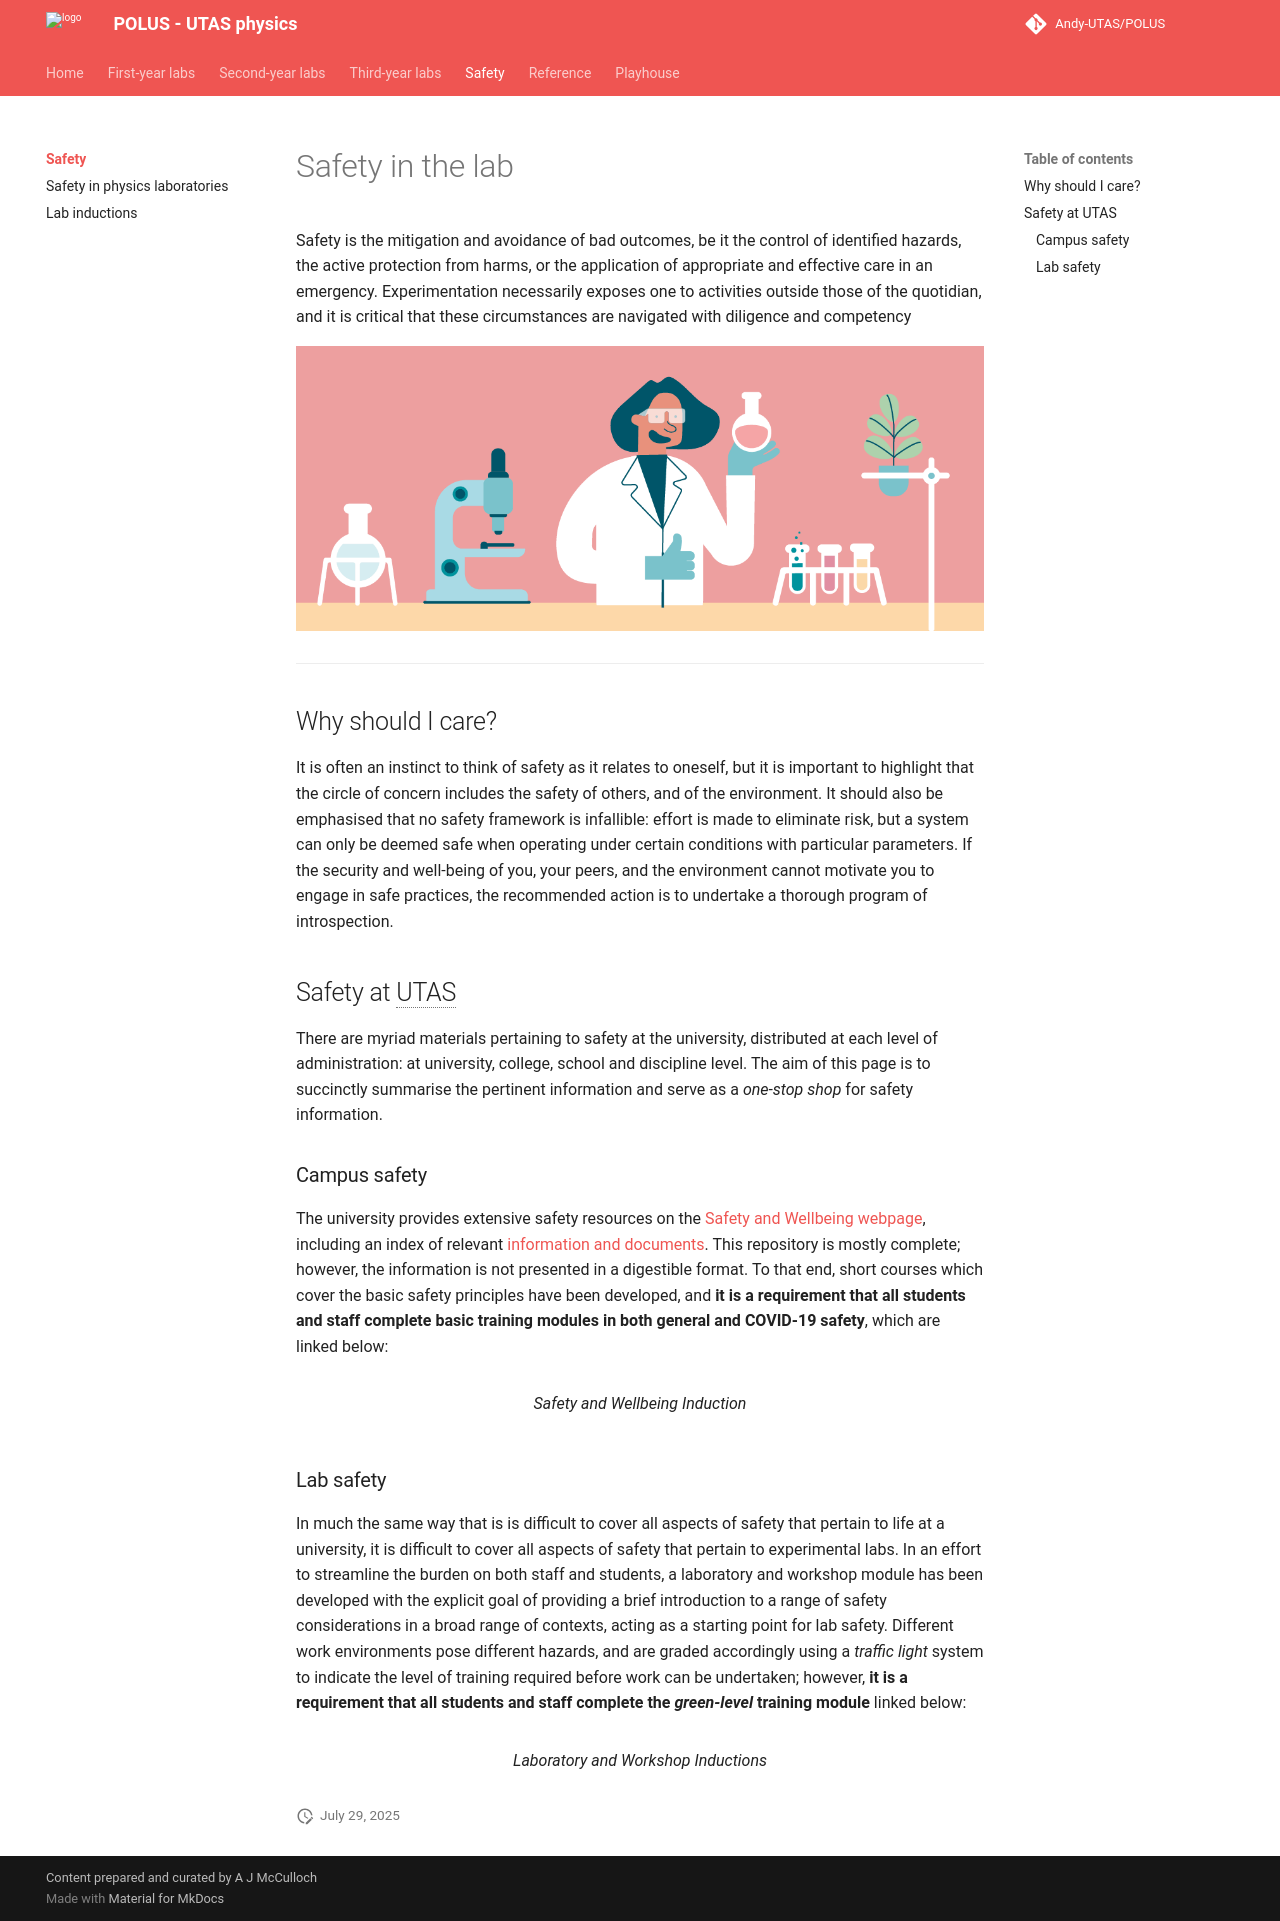

repository: Andy-UTAS/POLUS · page: safety/index.html · generator: mkdocs

# Safety in the lab

Safety is the mitigation and avoidance of bad outcomes, be it the control of identified hazards, the active protection from harms, or the application of appropriate and effective care in an emergency. Experimentation necessarily exposes one to activities outside those of the quotidian, and it is critical that these circumstances are navigated with diligence and competency

![](header.gif)

---

## Why should I care?

It is often an instinct to think of safety as it relates to oneself, but it is important to highlight that the circle of concern includes the safety of others, and of the environment. It should also be emphasised that no safety framework is infallible: effort is made to eliminate risk, but a system can only be deemed safe when operating under certain conditions with particular parameters. If the security and well-being of you, your peers, and the environment cannot motivate you to engage in safe practices, the recommended action is to undertake a thorough program of introspection.

## Safety at UTAS

There are myriad materials pertaining to safety at the university, distributed at each level of administration: at university, college, school and discipline level. The aim of this page is to succinctly summarise the pertinent information and serve as a *one-stop shop* for safety information.

### Campus safety

The university provides extensive safety resources on the [Safety and Wellbeing webpage](https://www.utas.edu.au/safety-and-wellbeing/home), including an index of relevant [information and documents](https://www.utas.edu.au/safety-and-wellbeing/information-and-documents). This repository is mostly complete; however, the information is not presented in a digestible format. To that end, short courses which cover the basic safety principles have been developed, and **it is a requirement that all students and staff complete basic training modules in both general and COVID-19 safety**, which are linked below:

<figure markdown>
[<i class="fas fa-university fa-5x"></i>](https://utasphys.cloud.edu.au/safetyandwellbeing){ .md-button .md-button--primary class="text-center" style="margin-left: 0%"}
<figcaption>Safety and Wellbeing Induction</figcaption>
</figure>

<!-- <figure markdown>
[<i class="fas fa-book-medical fa-5x"></i>](https://mylo.utas.edu.au/d2l/home/426741){ .md-button .md-button--primary class="text-center"}
<figcaption>A COVID-Safe Campus</figcaption>
</figure> -->

### Lab safety

In much the same way that is is difficult to cover all aspects of safety that pertain to life at a university, it is difficult to cover all aspects of safety that pertain to experimental labs. In an effort to streamline the burden on both staff and students, a laboratory and workshop module has been developed with the explicit goal of providing a brief introduction to a range of safety considerations in a broad range of contexts, acting as a starting point for lab safety. Different work environments pose different hazards, and are graded accordingly using a <i>traffic light</i> system to indicate the level of training required before work can be undertaken; however, <b>it is a requirement that all students and staff complete the <i>green-level</i> training module</b> linked below:

<figure markdown>
[<i class="fas fa-flask fa-5x"></i>](https://utasphys.cloud.edu.au/labinduction){ .md-button .md-button--primary class="text-center"}
<figcaption>Laboratory and Workshop Inductions</figcaption>
</figure>

--8<-- "includes/abbreviations.md"
